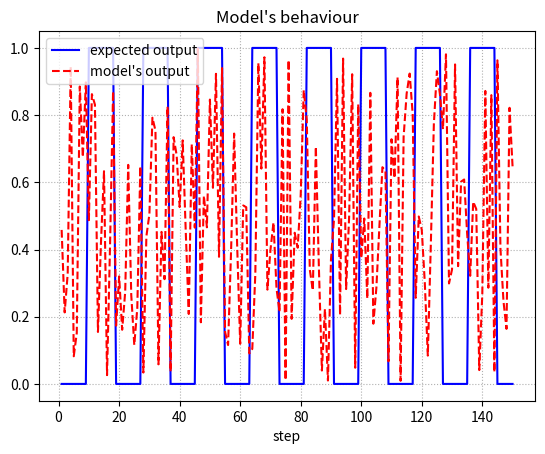

Write the Python code that produced this figure.
import random
import math
import matplotlib.pyplot as plt
from numpy import save

def binary_task(net, step:int, cycle:int, is_increase=False, draw_graph=False, show_graph = False, savepath = None, is_bh_only = True) -> float:

    error = 0.0
    expected = []
    got_output = []

    step_cnt = 0
    target_output = 0.0
    previous_output = 0.0
    
    # for random switching
    same_rule_cnt = 0
    random_cycle = random.randint(10, 20)

    for s in range (step):

        step_cnt += 1

        if cycle != 0:
            if(step_cnt % cycle == 0):
                if(target_output == 0.0):
                    target_output = 1.0
                elif(target_output == 1.0):
                    target_output = 0.0
                if(is_increase):
                    cycle += 1
                step_cnt = 1
            
            
        # if cycle is 0, switch at random timing.
        else:
            if(same_rule_cnt == random_cycle):
                same_rule_cnt = 0
                random_cycle = random.randint(10, 20)
                #print(random_cycle)
                if(target_output == 0.0):
                    target_output = 1.0
                elif(target_output == 1.0):
                    target_output = 0.0
            else:
                same_rule_cnt += 1


        expected.append(target_output)

        # Get output phase
        net_input = [1.0, 0.0, previous_output, 0.0]
        previous_output = net.activate(net_input)[0]
        got_output.append(previous_output)
        difference = target_output - previous_output

        # Caliculate error
        if(is_bh_only):
            if( s < step // 2):
                error += 0
            else:
                error += abs(target_output - previous_output) * 2

        else:
            error += abs(target_output - previous_output)

        # Feedback phase
        net_input = [0.0, 1.0, previous_output, difference]
        previous_output = net.activate(net_input)[0]

    error /= step

    if(draw_graph):
        draw(step = step, expected = expected, got_output = got_output, show_graph = show_graph, savepath = savepath)
    assert(error <= 1.0)

    return 1.0 - error

def draw(step, expected, got_output, show_graph, savepath):
    x = range(1, step+1)
    y1 = expected
    y2 = got_output

    fig = plt.figure()

    plt.plot(x, y1, linestyle = "-", color = "blue", label = "expected output")
    plt.plot(x, y2, linestyle = "dashed", color = "red", label = "model's output")
    plt.grid(linestyle='dotted')
    plt.xlabel("step")
    plt.title("Model's behaviour")
    plt.legend(loc = "upper left")
    if(show_graph):
        plt.show()

    #save graph
    if(savepath):
        fig.savefig(savepath)
        print('Graph is saved.')

    plt.close()

class net_dummy:
    def activate(self, input):
        return [random.random()]

if __name__=='__main__':
    n = net_dummy()

    fitness = binary_task(n, 150, 10, is_increase=False, draw_graph=True, show_graph=True,savepath="./hoge")
    print(fitness)

    #fitness = sinwave_task(n, 100, 20, draw_graph=True, show_graph=True,savepath="./hoge")
    #print(fitness)
